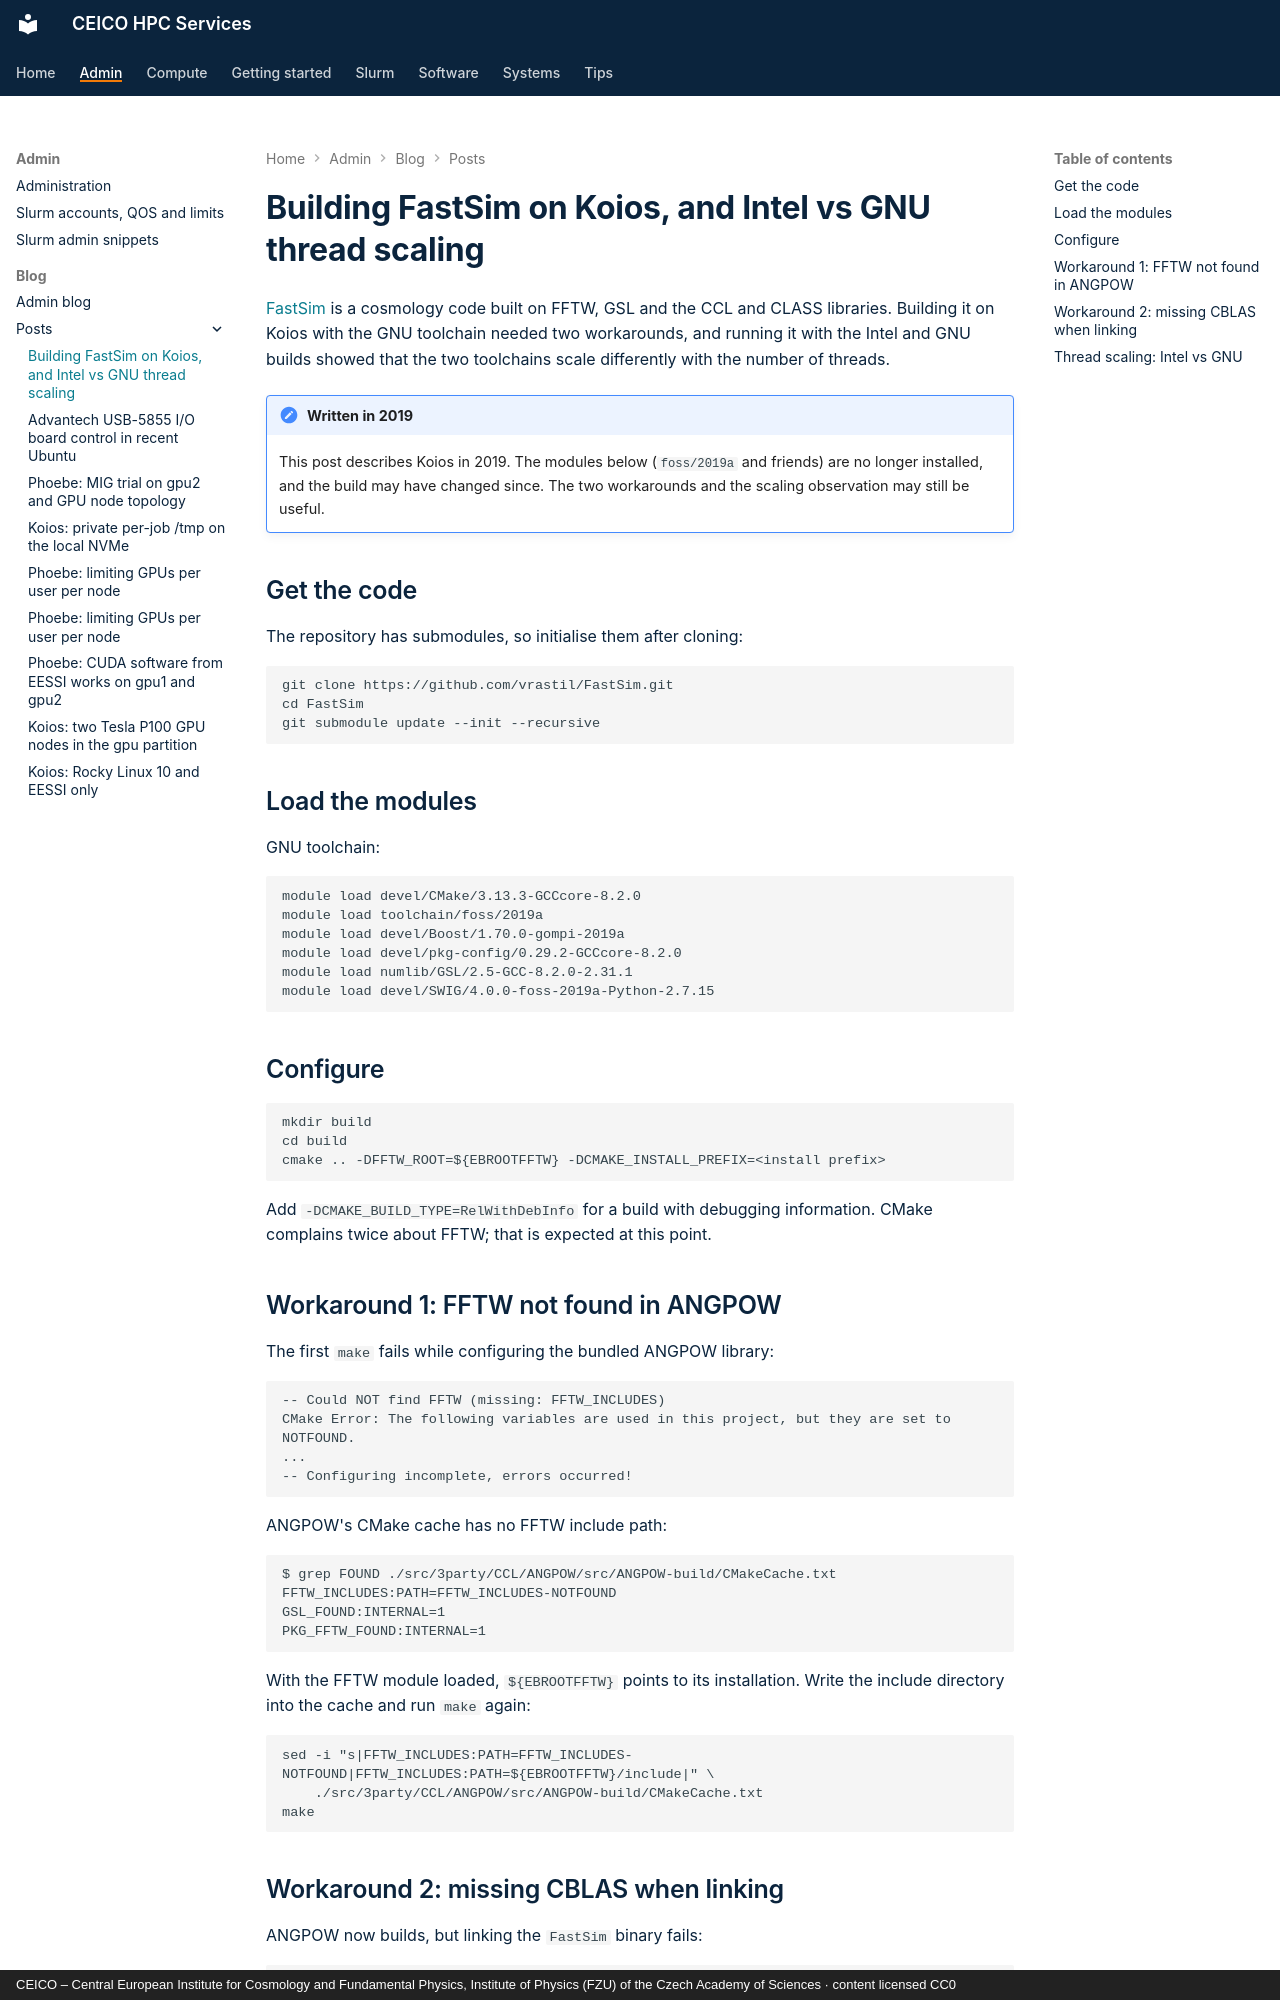

repository: ceico-cz/hpc-docs · page: admin/blog/posts/2019-05-16-fastsim-koios/index.html · generator: mkdocs · copyright: CEICO – Central European Institute for Cosmology and Fundamental Physics, Institute of Physics (FZU) of the Czech Academy of Sciences · content licensed CC0

---
title: "Building FastSim on Koios, and Intel vs GNU thread scaling"
date: 2019-05-16
slug: fastsim-koios
description: "Building the FastSim cosmological simulation code with EasyBuild modules, two build workarounds, and how its run time scales with OpenMP and FFTW threads"
---

# Building FastSim on Koios, and Intel vs GNU thread scaling

[FastSim](https://github.com/vrastil/FastSim) is a cosmology code built on FFTW, GSL and the
CCL and CLASS libraries. Building it on Koios with the GNU toolchain needed two workarounds, and
running it with the Intel and GNU builds showed that the two toolchains scale differently with
the number of threads.

<!-- more -->

!!! note "Written in 2019"
    This post describes Koios in 2019. The modules below (`foss/2019a` and friends) are no
    longer installed, and the build may have changed since. The two workarounds and the scaling
    observation may still be useful.

## Get the code

The repository has submodules, so initialise them after cloning:

```
git clone https://github.com/vrastil/FastSim.git
cd FastSim
git submodule update --init --recursive
```

## Load the modules

GNU toolchain:

```
module load devel/CMake/3.13.3-GCCcore-8.2.0
module load toolchain/foss/2019a
module load devel/Boost/1.70.0-gompi-2019a
module load devel/pkg-config/0.29.2-GCCcore-8.2.0
module load numlib/GSL/2.5-GCC-8.2.0-2.31.1
module load devel/SWIG/4.0.0-foss-2019a-Python-2.7.15
```

## Configure

```
mkdir build
cd build
cmake .. -DFFTW_ROOT=${EBROOTFFTW} -DCMAKE_INSTALL_PREFIX=<install prefix>
```

Add `-DCMAKE_BUILD_TYPE=RelWithDebInfo` for a build with debugging information. CMake
complains twice about FFTW; that is expected at this point.
